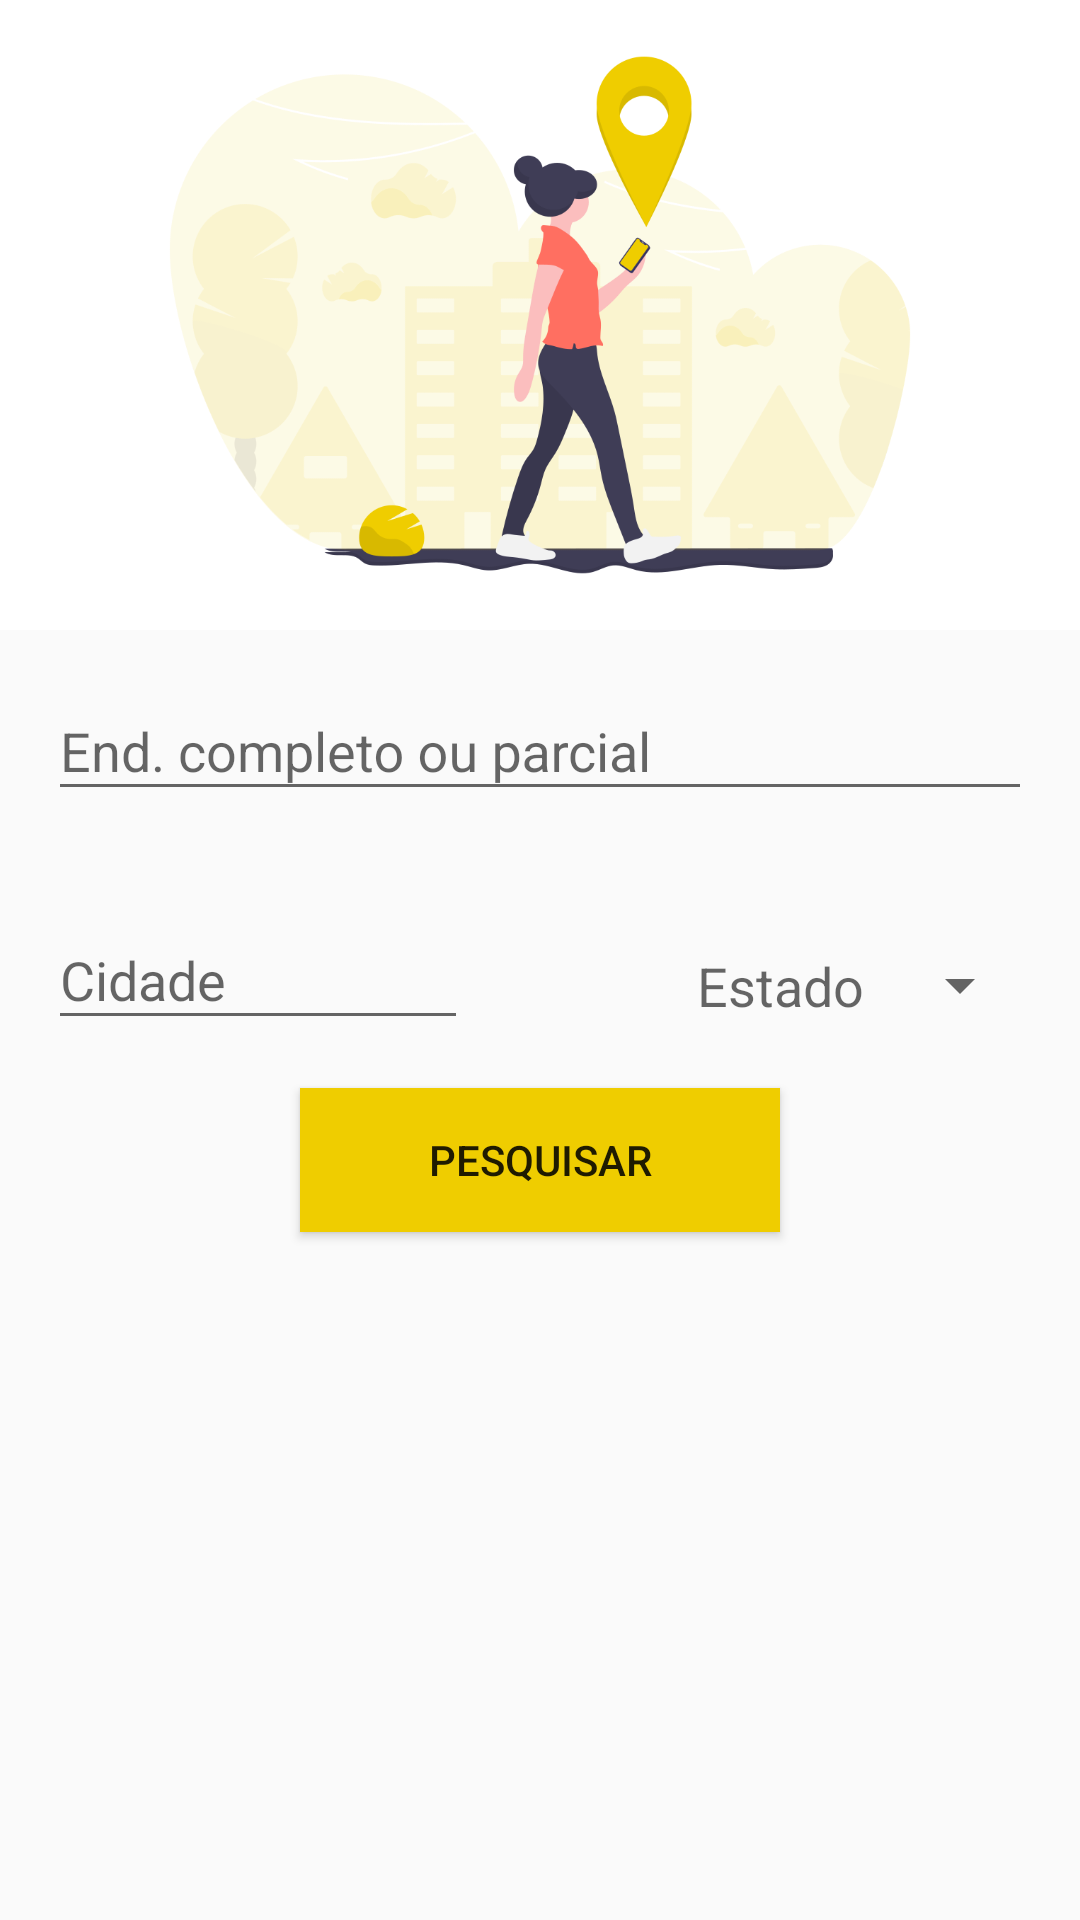

The Android layout XML behind this screen, and the referenced resources:
<!-- AndroidManifest.xml: application theme AppTheme -->
<!-- res/layout/fragment_rua.xml -->
<?xml version="1.0" encoding="utf-8"?>
<ScrollView xmlns:android="http://schemas.android.com/apk/res/android"
    xmlns:app="http://schemas.android.com/apk/res-auto"
    xmlns:tools="http://schemas.android.com/tools"
    android:layout_width="match_parent"
    android:layout_height="match_parent">

    <androidx.constraintlayout.widget.ConstraintLayout

        android:layout_width="match_parent"
        android:layout_height="wrap_content"
        tools:context=".fragments.RuaFragment">

        <ImageView
            android:id="@+id/imageView"
            android:layout_width="0dp"
            android:layout_height="210dp"
            android:background="@color/design_default_color_on_primary"
            android:contentDescription="@string/logo"
            app:layout_constraintEnd_toEndOf="parent"
            app:layout_constraintHorizontal_bias="0.0"
            app:layout_constraintStart_toStartOf="parent"
            app:layout_constraintTop_toTopOf="parent"
            app:srcCompat="@drawable/logorua" />

        <Spinner
            android:id="@+id/spinner"
            android:layout_width="wrap_content"
            android:layout_height="wrap_content"
            android:layout_marginTop="46dp"
            android:layout_marginEnd="16dp"
            android:layout_marginRight="16dp"
            app:layout_constraintEnd_toEndOf="parent"
            app:layout_constraintTop_toBottomOf="@+id/textInputLayoutRua" />

        <Button
            android:id="@+id/btn_pesquisar_cep"
            android:layout_width="0dp"
            android:layout_height="wrap_content"
            android:layout_marginStart="100dp"
            android:layout_marginLeft="100dp"
            android:layout_marginTop="16dp"
            android:layout_marginEnd="100dp"
            android:layout_marginRight="100dp"
            android:background="@drawable/ripple_button"
            android:text="@string/pesquisar"
            app:layout_constraintEnd_toEndOf="parent"
            app:layout_constraintHorizontal_bias="0.0"
            app:layout_constraintStart_toStartOf="parent"
            app:layout_constraintTop_toBottomOf="@+id/textInputLayoutCidade" />

        <TextView
            android:id="@+id/textView"
            android:layout_width="wrap_content"
            android:layout_height="0dp"
            android:layout_marginTop="46dp"
            android:layout_marginEnd="8dp"
            android:layout_marginRight="8dp"
            android:text="Estado"
            android:textAppearance="@style/TextAppearance.AppCompat.Medium"
            app:layout_constraintEnd_toStartOf="@+id/spinner"
            app:layout_constraintTop_toBottomOf="@+id/textInputLayoutRua" />

        <androidx.constraintlayout.widget.Guideline
            android:id="@+id/guideline"
            android:layout_width="wrap_content"
            android:layout_height="wrap_content"
            android:orientation="vertical"
            app:layout_constraintGuide_percent="0.5" />

        <androidx.recyclerview.widget.RecyclerView
            android:id="@+id/recyclerview"
            android:layout_width="0dp"
            android:layout_height="wrap_content"
            android:layout_marginStart="8dp"
            android:layout_marginLeft="8dp"
            android:layout_marginTop="16dp"
            android:layout_marginEnd="8dp"
            android:layout_marginRight="8dp"
            android:layout_marginBottom="16dp"
            android:visibility="gone"
            app:layout_constraintBottom_toBottomOf="parent"
            app:layout_constraintEnd_toEndOf="parent"
            app:layout_constraintHorizontal_bias="0.0"
            app:layout_constraintStart_toStartOf="parent"
            app:layout_constraintTop_toBottomOf="@+id/btn_pesquisar_cep" />

        <com.google.android.material.textfield.TextInputLayout
            android:layout_width="0dp"
            android:layout_height="wrap_content"
            android:layout_marginStart="16dp"
            android:layout_marginLeft="16dp"
            android:layout_marginTop="53dp"
            app:layout_constraintEnd_toStartOf="@+id/guideline"
            app:layout_constraintStart_toStartOf="parent"
            app:layout_constraintTop_toBottomOf="@+id/btn_pesquisar_cep" />

        <com.google.android.material.textfield.TextInputLayout
            android:id="@+id/textInputLayoutCidade"
            android:layout_width="0dp"
            android:layout_height="wrap_content"
            android:layout_marginStart="16dp"
            android:layout_marginLeft="16dp"
            android:layout_marginTop="24dp"
            android:layout_marginEnd="24dp"
            android:layout_marginRight="24dp"
            app:layout_constraintEnd_toStartOf="@+id/guideline"
            app:layout_constraintHorizontal_bias="0.0"
            app:layout_constraintStart_toStartOf="parent"
            app:layout_constraintTop_toBottomOf="@+id/textInputLayoutRua">

            <com.google.android.material.textfield.TextInputEditText
                android:id="@+id/editTextCidade"
                android:layout_width="match_parent"
                android:layout_height="wrap_content"
                android:hint="Cidade"
                android:singleLine="true"
                android:textAllCaps="true" />
        </com.google.android.material.textfield.TextInputLayout>

        <com.google.android.material.textfield.TextInputLayout
            android:id="@+id/textInputLayoutRua"
            android:layout_width="0dp"
            android:layout_height="wrap_content"
            android:layout_marginStart="16dp"
            android:layout_marginLeft="16dp"
            android:layout_marginTop="8dp"
            android:layout_marginEnd="16dp"
            android:layout_marginRight="16dp"
            app:layout_constraintEnd_toEndOf="parent"
            app:layout_constraintStart_toStartOf="parent"
            app:layout_constraintTop_toBottomOf="@+id/imageView">

            <com.google.android.material.textfield.TextInputEditText
                android:id="@+id/editTextRua"
                android:layout_width="match_parent"
                android:layout_height="wrap_content"
                android:hint="End. completo ou parcial"
                android:singleLine="true" />
        </com.google.android.material.textfield.TextInputLayout>

    </androidx.constraintlayout.widget.ConstraintLayout>
</ScrollView>
<!-- resources referenced by this layout -->
<resources>
  <!-- drawable logorua: png bitmap (drawable, 66571 bytes) -->
  <!-- drawable ripple_button (drawable) -->
  <?xml version="1.0" encoding="utf-8"?>
  <ripple xmlns:android="http://schemas.android.com/apk/res/android"
      android:color="@color/colorAccent">
      <item android:drawable="@color/colorAccent"/>
  </ripple>
  <string name="logo">logo</string>
  <string name="pesquisar">Pesquisar</string>
  <style name="AppTheme" parent="Theme.AppCompat.Light.DarkActionBar">
          
          <item name="colorPrimary">@color/colorPrimary</item>
          <item name="colorPrimaryDark">@color/colorPrimaryDark</item>
          <item name="colorAccent">@color/colorAccent</item>
      </style>
  <color name="colorAccent">#EFCD00</color>
  <color name="colorPrimary">#4387bc</color>
  <color name="colorPrimaryDark">#005A8C</color>
</resources>
